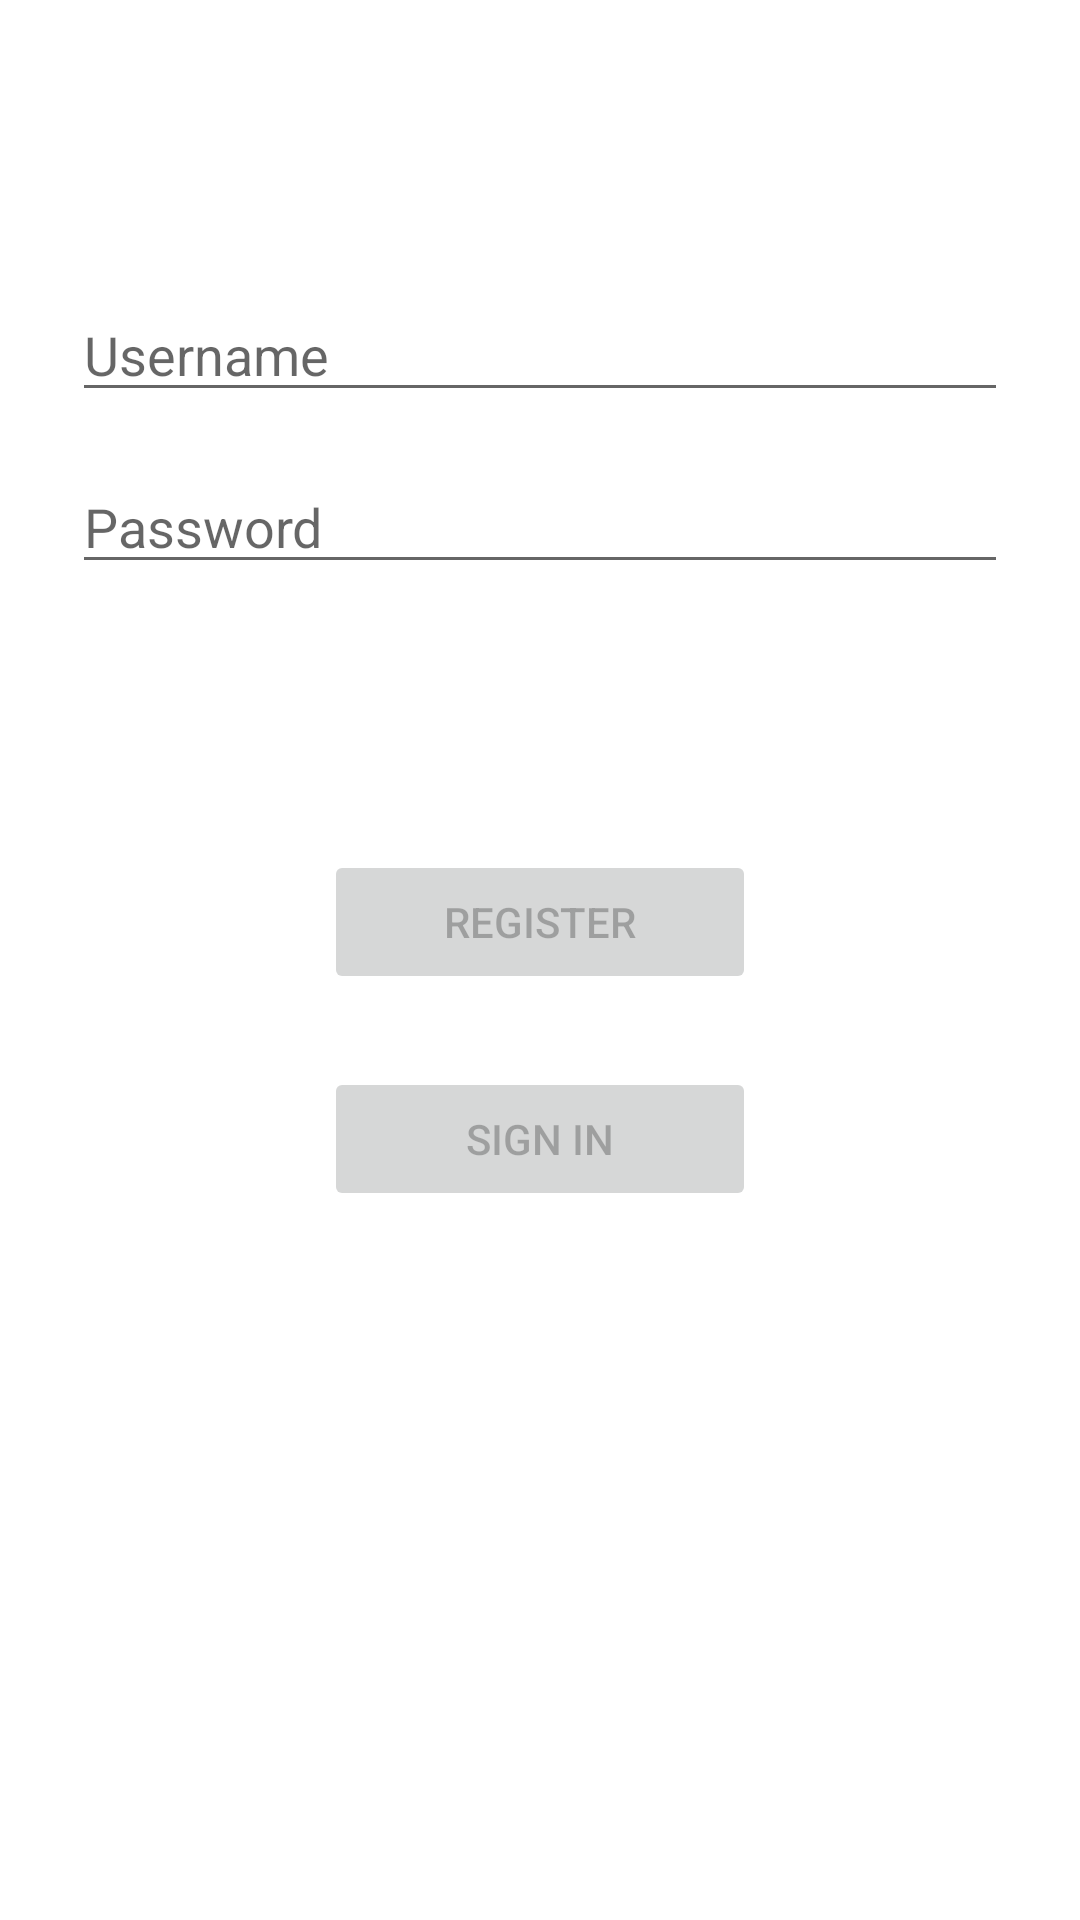

This screen was rendered from an Android layout file. Write that file and the resources it references.
<!-- AndroidManifest.xml: application theme Theme.AdvanceCGPACalculator -->
<!-- res/layout/activity_register.xml -->
<?xml version="1.0" encoding="utf-8"?>
<androidx.constraintlayout.widget.ConstraintLayout xmlns:android="http://schemas.android.com/apk/res/android"
    xmlns:app="http://schemas.android.com/apk/res-auto"
    xmlns:tools="http://schemas.android.com/tools"
    android:layout_width="match_parent"
    android:layout_height="match_parent"
    tools:context=".RegisterActivity">

    <EditText
        android:id="@+id/username"
        android:layout_width="0dp"
        android:layout_height="wrap_content"
        android:layout_marginStart="24dp"
        android:layout_marginTop="96dp"
        android:layout_marginEnd="24dp"
        android:hint="@string/prompt_email"
        android:inputType="text"
        android:selectAllOnFocus="true"
        app:layout_constraintEnd_toEndOf="parent"
        app:layout_constraintStart_toStartOf="parent"
        app:layout_constraintTop_toTopOf="parent" />

    <EditText
        android:id="@+id/password"
        android:layout_width="0dp"
        android:layout_height="wrap_content"
        android:layout_marginStart="24dp"
        android:layout_marginTop="16dp"
        android:layout_marginEnd="24dp"
        android:hint="@string/prompt_password"
        android:imeActionLabel="@string/action_sign_in_short"
        android:imeOptions="actionDone"
        android:inputType="textPassword"
        android:selectAllOnFocus="true"
        app:layout_constraintEnd_toEndOf="parent"
        app:layout_constraintStart_toStartOf="parent"
        app:layout_constraintTop_toBottomOf="@+id/username" />

    <Button
        android:id="@+id/btn_login"
        android:layout_width="0dp"
        android:layout_height="wrap_content"
        android:layout_gravity="start"
        android:layout_marginTop="16dp"
        android:layout_marginBottom="32dp"
        android:enabled="false"
        android:text="@string/action_sign_in"
        app:layout_constraintBottom_toBottomOf="parent"
        app:layout_constraintEnd_toEndOf="@+id/password"
        app:layout_constraintStart_toStartOf="@+id/password"
        app:layout_constraintTop_toBottomOf="@+id/password"
        app:layout_constraintVertical_bias="0.415"
        app:layout_constraintWidth_percent=".4" />

    <Button
        android:id="@+id/btn_register"
        android:layout_width="0dp"
        android:layout_height="wrap_content"
        android:layout_gravity="start"
        android:layout_marginTop="16dp"
        android:layout_marginBottom="64dp"
        android:enabled="false"
        android:text="Register"
        app:layout_constraintBottom_toBottomOf="parent"
        app:layout_constraintEnd_toEndOf="@+id/password"
        app:layout_constraintStart_toStartOf="@+id/password"
        app:layout_constraintTop_toBottomOf="@+id/password"
        app:layout_constraintVertical_bias="0.229"
        app:layout_constraintWidth_percent=".4" />

</androidx.constraintlayout.widget.ConstraintLayout>
<!-- resources referenced by this layout -->
<resources>
  <string name="action_sign_in">Sign in</string>
  <string name="action_sign_in_short">Sign in</string>
  <string name="prompt_email">Username</string>
  <string name="prompt_password">Password</string>
  <style name="Theme.AdvanceCGPACalculator" parent="Theme.MaterialComponents.DayNight.NoActionBar">
          
          <item name="colorPrimary">@color/purple_500</item>
          <item name="colorPrimaryVariant">@color/purple_700</item>
          <item name="colorOnPrimary">@color/white</item>
          
          <item name="colorSecondary">@color/teal_200</item>
          <item name="colorSecondaryVariant">@color/teal_700</item>
          <item name="colorOnSecondary">@color/black</item>
          
          <item name="android:statusBarColor" tools:targetApi="l">?attr/colorPrimaryVariant</item>
          
      </style>
  <color name="purple_500">#025073</color>
  <color name="purple_700">#279CAC</color>
  <color name="white">#FFFFFFFF</color>
  <color name="teal_200">#FF03DAC5</color>
  <color name="teal_700">#FF018786</color>
  <color name="black">#FF000000</color>
</resources>
